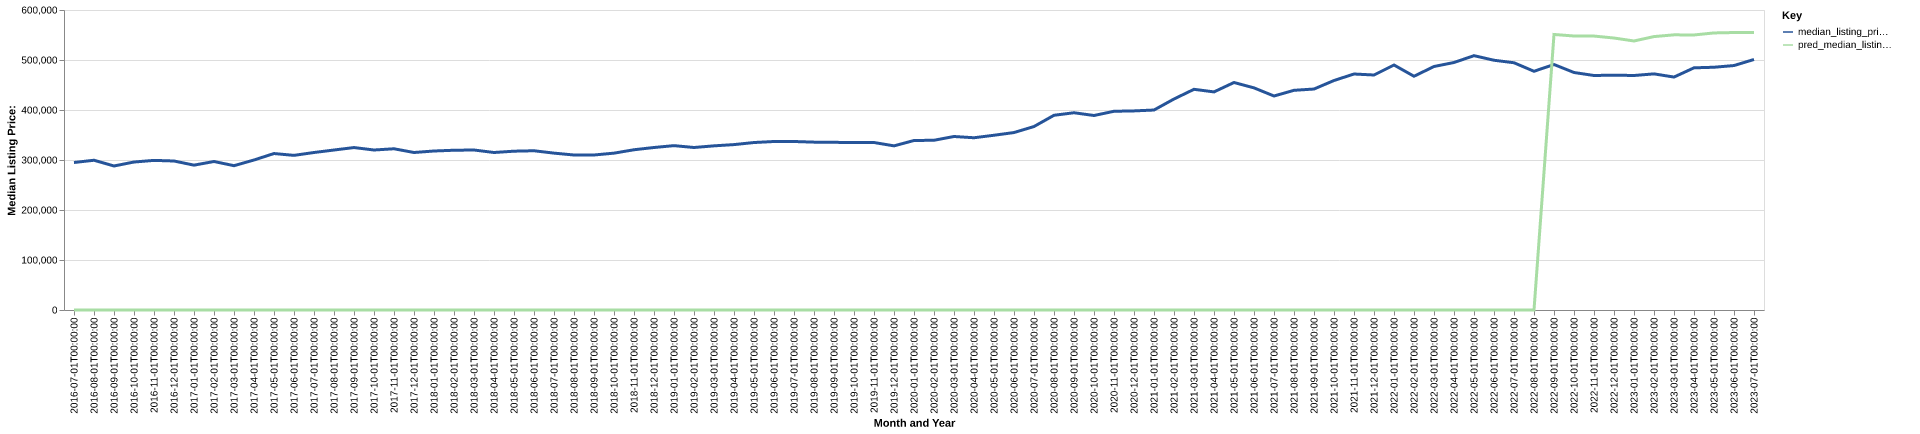

Values plotted in this chart, from the file beside it:
date, time_idx, median_listing_price, thirty_year_interest_rate_five, month, county_name, active_listing_count, median_days_on_market, pred_median_listing_price, month_year
2016-07-01, 0, 295000, 3.72, 7, Madera, CA, 513.0, 61.0, 0, Jul-2016
2016-08-01, 1, 299500, 3.73, 8, Madera, CA, 503.0, 64.0, 0, Aug-2016
2016-09-01, 2, 288050, 3.66, 9, Madera, CA, 508.0, 67.0, 0, Sep-2016
2016-10-01, 3, 295950, 3.64, 10, Madera, CA, 492.0, 75.0, 0, Oct-2016
2016-11-01, 4, 299250, 3.66, 11, Madera, CA, 452.0, 74.0, 0, Nov-2016
2016-12-01, 5, 298000, 3.48, 12, Madera, CA, 434.0, 78.0, 0, Dec-2016
2017-01-01, 6, 289700, 3.45, 1, Madera, CA, 408.0, 73.0, 0, Jan-2017
2017-02-01, 7, 297000, 3.5, 2, Madera, CA, 392.0, 75.0, 0, Feb-2017
2017-03-01, 8, 288625, 3.52, 3, Madera, CA, 381.0, 62.0, 0, Mar-2017
2017-04-01, 9, 300000, 4.03, 4, Madera, CA, 397.0, 53.0, 0, Apr-2017
2017-05-01, 10, 312938, 4.32, 5, Madera, CA, 425.0, 47.0, 0, May-2017
2017-06-01, 11, 309250, 4.2, 6, Madera, CA, 446.0, 51.0, 0, Jun-2017
2017-07-01, 12, 315000, 4.19, 7, Madera, CA, 447.0, 54.0, 0, Jul-2017
2017-08-01, 13, 319962, 4.3, 8, Madera, CA, 463.0, 59.0, 0, Aug-2017
2017-09-01, 14, 324900, 4.1, 9, Madera, CA, 484.0, 60.0, 0, Sep-2017
2017-10-01, 15, 319988, 4.05, 10, Madera, CA, 485.0, 63.0, 0, Oct-2017
2017-11-01, 16, 322450, 3.94, 11, Madera, CA, 490.0, 65.0, 0, Nov-2017
2017-12-01, 17, 315000, 4.03, 12, Madera, CA, 446.0, 70.0, 0, Dec-2017
2018-01-01, 18, 318000, 3.93, 1, Madera, CA, 431.0, 77.0, 0, Jan-2018
2018-02-01, 19, 319500, 3.83, 2, Madera, CA, 428.0, 74.0, 0, Feb-2018
2018-03-01, 20, 320000, 3.94, 3, Madera, CA, 444.0, 53.0, 0, Mar-2018
2018-04-01, 21, 315000, 3.95, 4, Madera, CA, 472.0, 47.0, 0, Apr-2018
2018-05-01, 22, 317625, 3.99, 5, Madera, CA, 486.0, 51.0, 0, May-2018
2018-06-01, 23, 318500, 4.15, 6, Madera, CA, 507.0, 58.0, 0, Jun-2018
2018-07-01, 24, 313750, 4.4, 7, Madera, CA, 536.0, 59.0, 0, Jul-2018
2018-08-01, 25, 309987, 4.46, 8, Madera, CA, 534.0, 61.0, 0, Aug-2018
2018-09-01, 26, 310000, 4.58, 9, Madera, CA, 553.0, 61.0, 0, Sep-2018
2018-10-01, 27, 313700, 4.66, 10, Madera, CA, 565.0, 64.0, 0, Oct-2018
2018-11-01, 28, 320500, 4.62, 11, Madera, CA, 580.0, 61.0, 0, Nov-2018
2018-12-01, 29, 325000, 4.54, 12, Madera, CA, 546.0, 66.0, 0, Dec-2018
2019-01-01, 30, 328725, 4.6, 1, Madera, CA, 518.0, 79.0, 0, Jan-2019
2019-02-01, 31, 325000, 4.72, 2, Madera, CA, 501.0, 81.0, 0, Feb-2019
2019-03-01, 32, 328300, 4.9, 3, Madera, CA, 498.0, 74.0, 0, Mar-2019
2019-04-01, 33, 330798, 4.94, 4, Madera, CA, 506.0, 64.0, 0, Apr-2019
2019-05-01, 34, 334950, 4.75, 5, Madera, CA, 501.0, 62.0, 0, May-2019
2019-06-01, 35, 337000, 4.51, 6, Madera, CA, 513.0, 58.0, 0, Jun-2019
2019-07-01, 36, 337000, 4.41, 7, Madera, CA, 526.0, 61.0, 0, Jul-2019
2019-08-01, 37, 335727, 4.41, 8, Madera, CA, 534.0, 62.0, 0, Aug-2019
2019-09-01, 38, 335318, 4.2, 9, Madera, CA, 541.0, 65.0, 0, Sep-2019
2019-10-01, 39, 335000, 4.14, 10, Madera, CA, 537.0, 70.0, 0, Oct-2019
2019-11-01, 40, 335000, 3.84, 11, Madera, CA, 498.0, 79.0, 0, Nov-2019
2019-12-01, 41, 328250, 3.81, 12, Madera, CA, 484.0, 75.0, 0, Dec-2019
2020-01-01, 42, 339000, 3.75, 1, Madera, CA, 429.0, 74.0, 0, Jan-2020
2020-02-01, 43, 339475, 3.73, 2, Madera, CA, 417.0, 73.0, 0, Feb-2020
2020-03-01, 44, 347000, 3.78, 3, Madera, CA, 445.0, 53.0, 0, Mar-2020
2020-04-01, 45, 344500, 3.75, 4, Madera, CA, 447.0, 62.0, 0, Apr-2020
2020-05-01, 46, 349500, 3.74, 5, Madera, CA, 425.0, 69.0, 0, May-2020
2020-06-01, 47, 354900, 3.72, 6, Madera, CA, 361.0, 68.0, 0, Jun-2020
2020-07-01, 48, 366950, 3.49, 7, Madera, CA, 316.0, 60.0, 0, Jul-2020
2020-08-01, 49, 389450, 3.65, 8, Madera, CA, 271.0, 47.0, 0, Aug-2020
2020-09-01, 50, 394500, 3.33, 9, Madera, CA, 270.0, 46.0, 0, Sep-2020
2020-10-01, 51, 389000, 3.28, 10, Madera, CA, 248.0, 50.0, 0, Oct-2020
2020-11-01, 52, 397450, 3.21, 11, Madera, CA, 251.0, 51.0, 0, Nov-2020
2020-12-01, 53, 398200, 3.07, 12, Madera, CA, 217.0, 64.0, 0, Dec-2020
2021-01-01, 54, 399950, 2.99, 1, Madera, CA, 190.0, 64.0, 0, Jan-2021
2021-02-01, 55, 422000, 2.93, 2, Madera, CA, 158.0, 66.0, 0, Feb-2021
2021-03-01, 56, 441375, 2.88, 3, Madera, CA, 163.0, 40.0, 0, Mar-2021
2021-04-01, 57, 436200, 2.84, 4, Madera, CA, 169.0, 33.0, 0, Apr-2021
2021-05-01, 58, 455000, 2.71, 5, Madera, CA, 180.0, 31.0, 0, May-2021
2021-06-01, 59, 444250, 2.79, 6, Madera, CA, 193.0, 32.0, 0, Jun-2021
... 25 more rows
